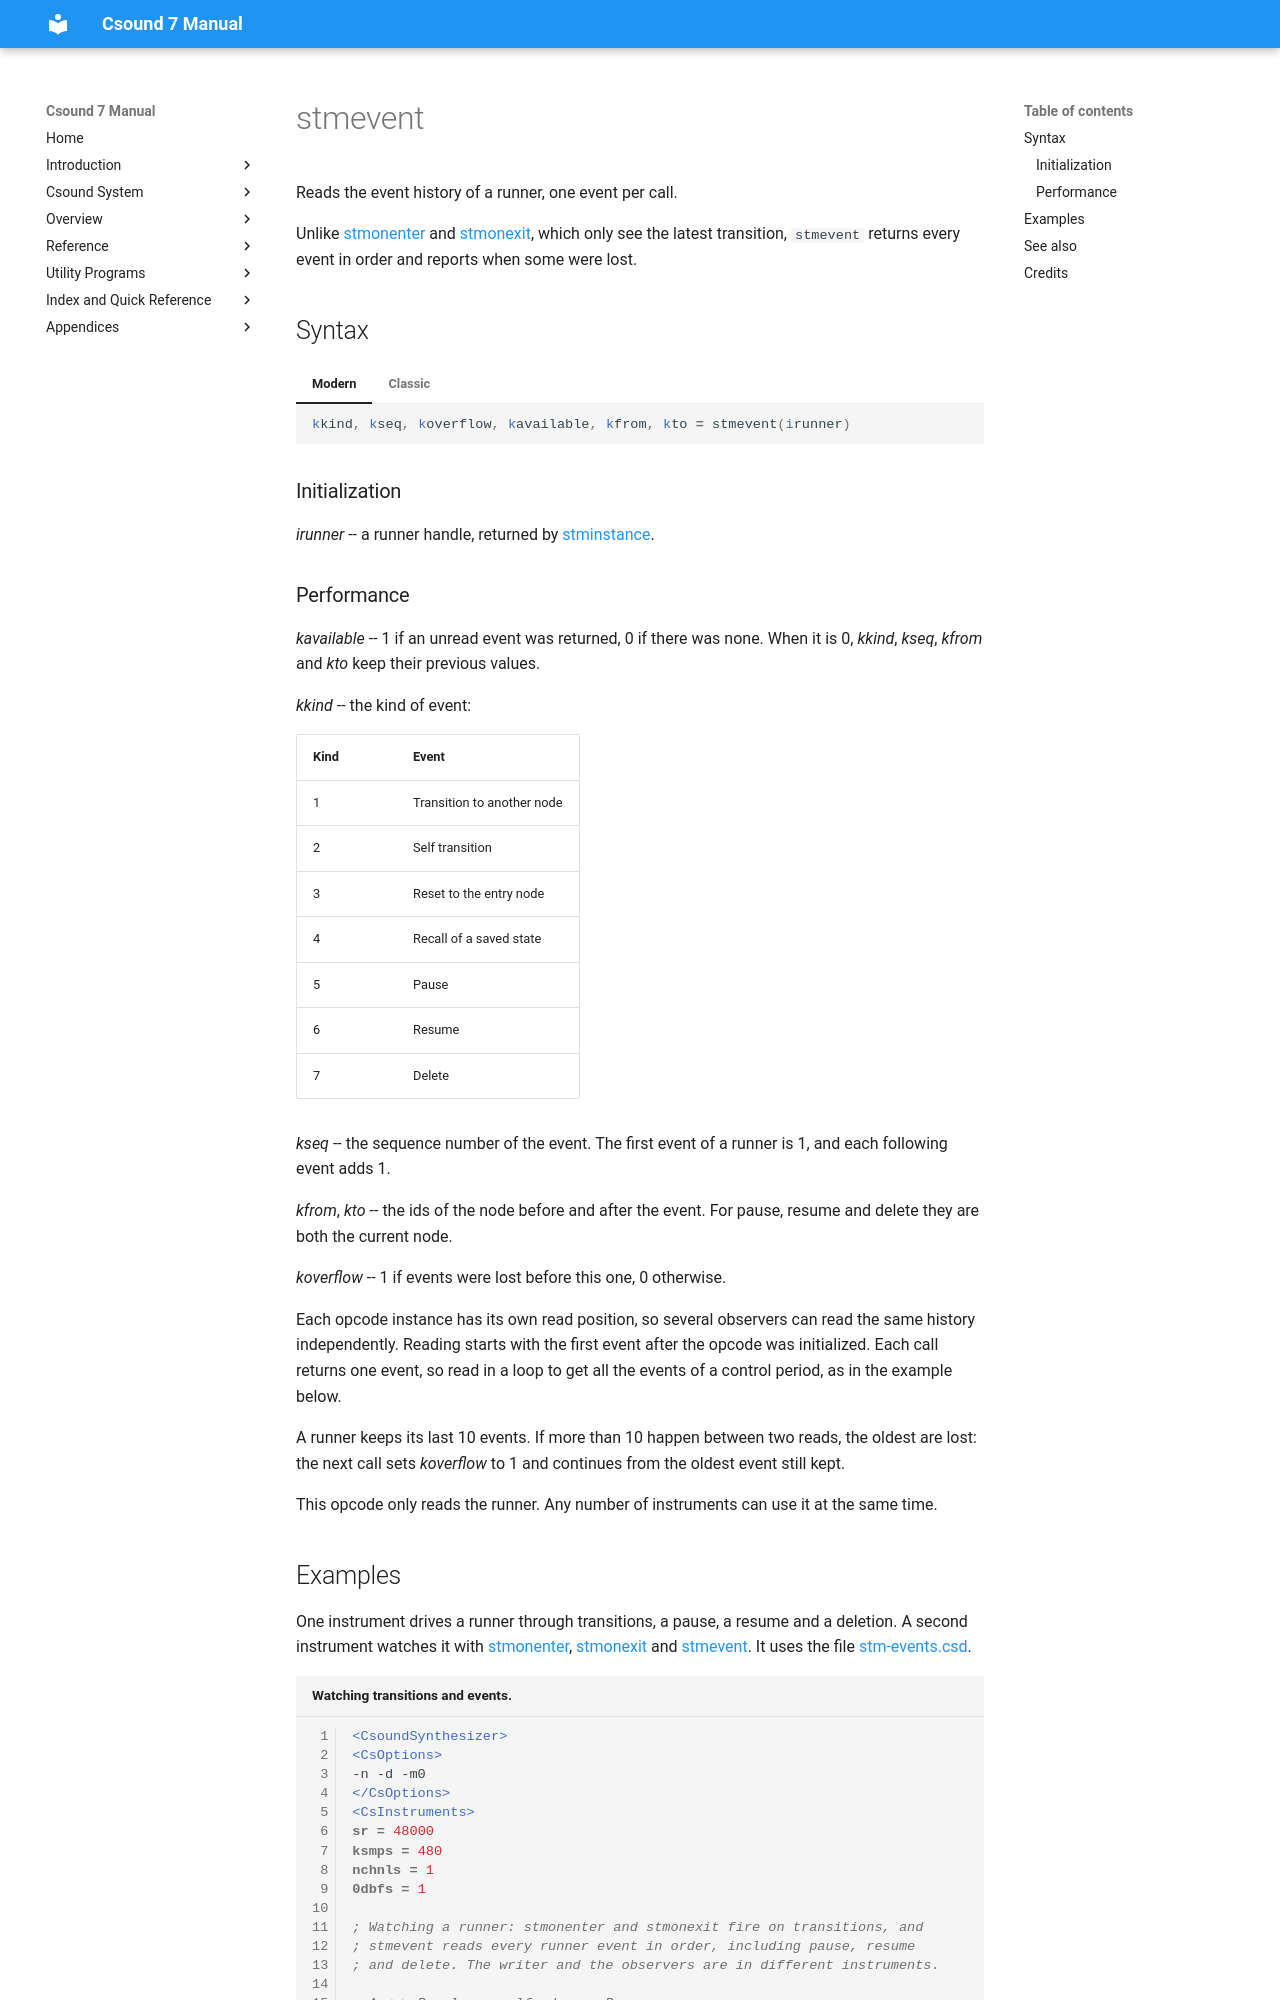

repository: csound/manual · page: opcodes/stmevent/index.html · generator: mkdocs

<!--
id:stmevent
category:Instrument Control:State Machine Graphs
-->
# stmevent

Reads the event history of a runner, one event per call.

Unlike [stmonenter](stmonenter.md) and [stmonexit](stmonexit.md), which only see the latest transition, `stmevent` returns every event in order and reports when some were lost.

## Syntax

=== "Modern"
    ``` csound-orc
    kkind, kseq, koverflow, kavailable, kfrom, kto = stmevent(irunner)
    ```

=== "Classic"
    ``` csound-orc
    kkind, kseq, koverflow, kavailable, kfrom, kto stmevent irunner
    ```

### Initialization

_irunner_ -- a runner handle, returned by [stminstance](stminstance.md).
